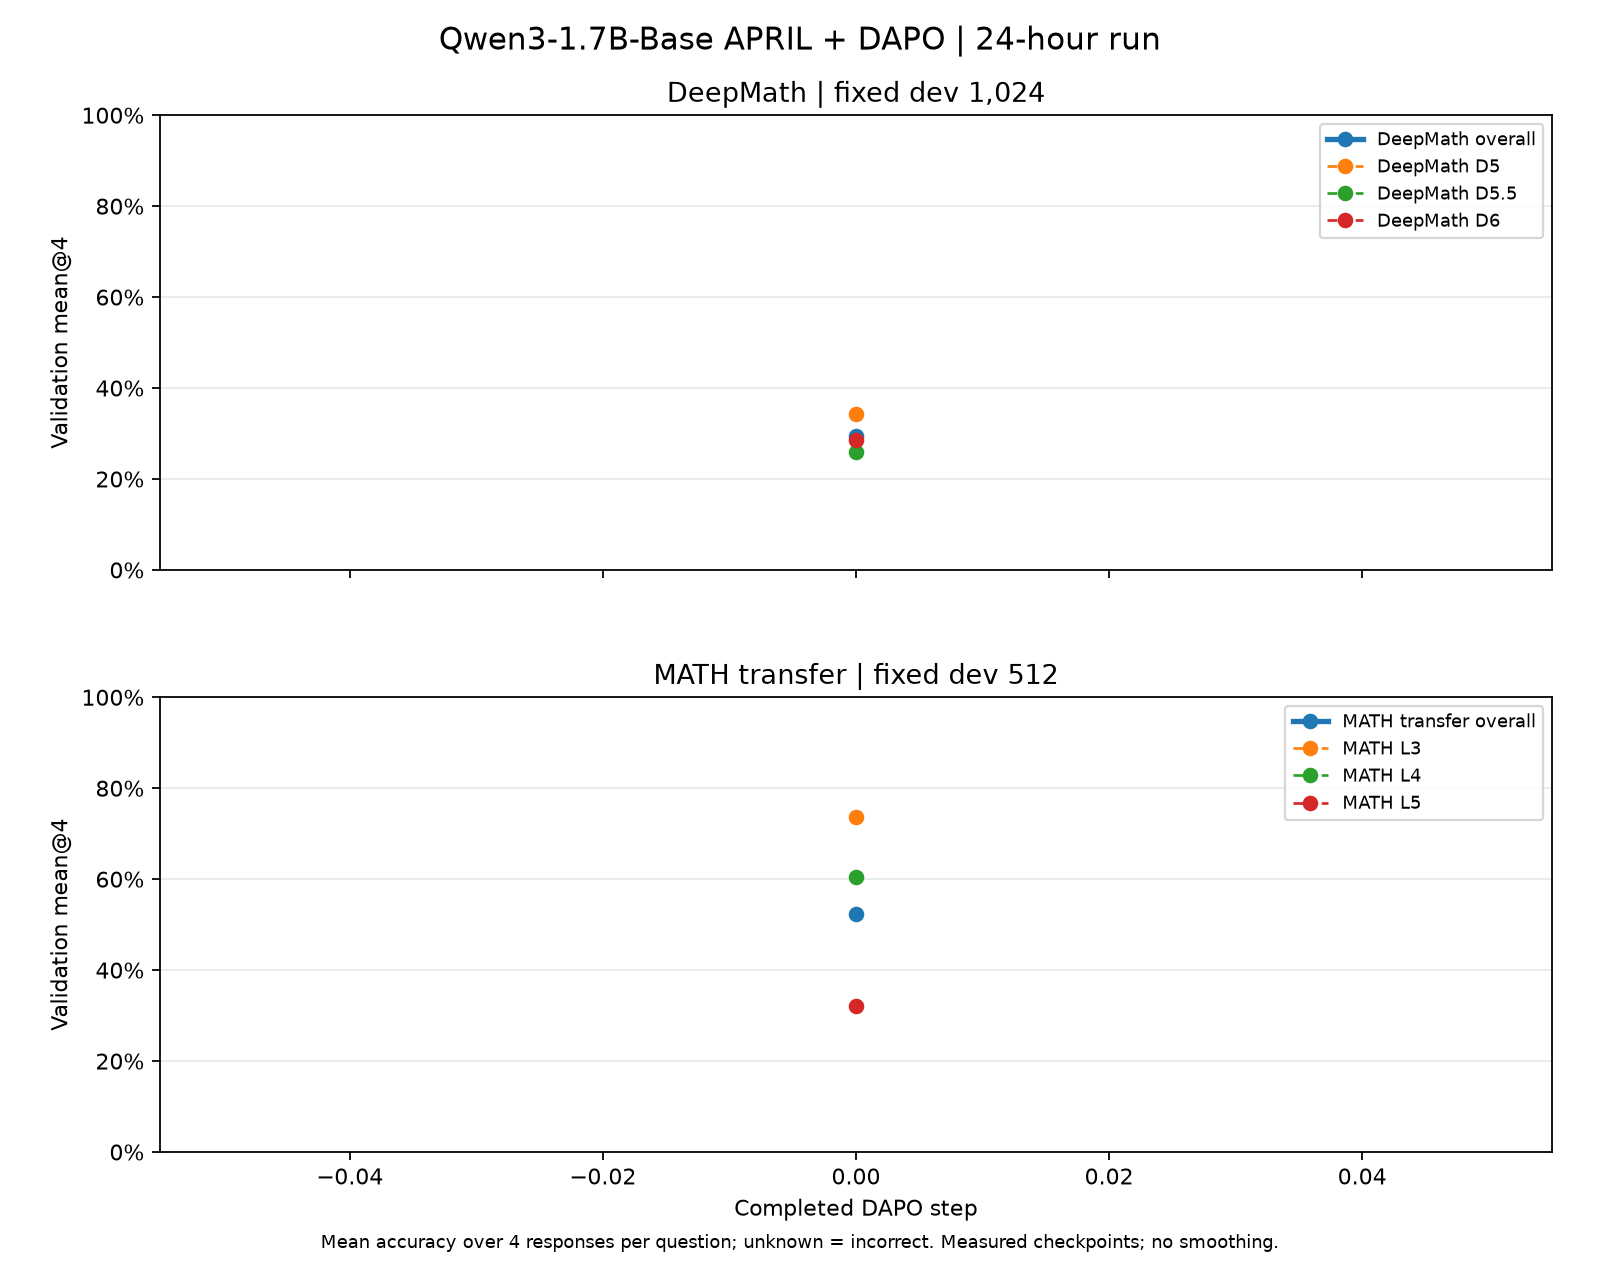

Values plotted in this chart, from the file beside it:
step, series, series_label, n, responses, accuracy, accuracy_percent, metric, fixed_dev_coverage_verified, weighted_group_mean_verified, metric_source, grader
0, DeepMath, DeepMath overall, 1024, 4096, 0.2939, 29.39, mean@4, True, True, recorded_group_mean, v4.1-timeout
0, deepmath_D5, DeepMath D5, 317, 1268, 0.3431, 34.31, mean@4, True, , recorded_group_mean, v4.1-timeout
0, deepmath_D5p5, DeepMath D5.5, 355, 1420, 0.2592, 25.92, mean@4, True, , recorded_group_mean, v4.1-timeout
0, deepmath_D6, DeepMath D6, 352, 1408, 0.2848, 28.48, mean@4, True, , recorded_group_mean, v4.1-timeout
0, MATH_transfer, MATH transfer overall, 512, 2048, 0.5244, 52.44, mean@4, True, True, recorded_group_mean, v4.1-timeout
0, math_L3, MATH L3, 146, 584, 0.7363, 73.63, mean@4, True, , recorded_group_mean, v4.1-timeout
0, math_L4, MATH L4, 154, 616, 0.6039, 60.39, mean@4, True, , recorded_group_mean, v4.1-timeout
0, math_L5, MATH L5, 212, 848, 0.3208, 32.08, mean@4, True, , recorded_group_mean, v4.1-timeout
